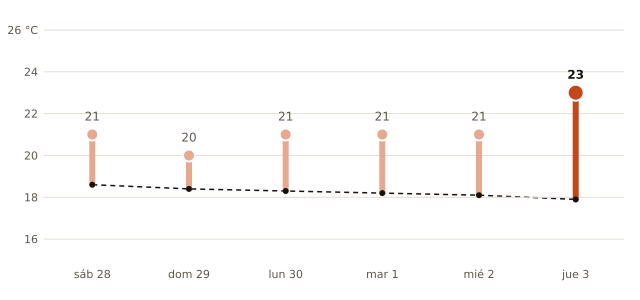

The table this chart was drawn from, first rows:
fecha, máxima_prevista_C, máxima_normal_1991_2020_C
2026-11-28, 21, 18.6
2026-11-29, 20, 18.4
2026-11-30, 21, 18.3
2026-12-01, 21, 18.2
2026-12-02, 21, 18.1
2026-12-03, 23, 17.9
